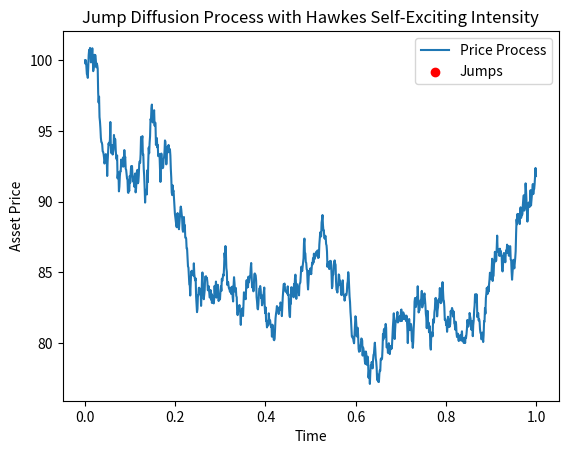

This figure's Python source:
import numpy as np
import matplotlib.pyplot as plt

# Parameters
mu = 0.05            # Expected return
sigma = 0.2          # Volatility
S0 = 100             # Initial stock price
lambda_0 = 0.1       # Base intensity for jumps
alpha = 0.5          # Self-exciting parameter (impact of each event)
beta = 1.0           # Decay rate of the self-exciting effect
mu_jump = -0.2       # Expected jump size (mean of jump size in log-normal)
sigma_jump = 0.1     # Volatility of jump size
T = 1                # Time horizon (1 year)
N = 1000             # Number of time steps

# Time step
dt = T / N
time = np.linspace(0, T, N)

# Brownian motion component
W = np.random.standard_normal(size=N) * np.sqrt(dt)

# Initialize arrays
S = np.zeros(N)
S[0] = S0
lambda_t = lambda_0
jump_times = []

# Simulate the combined process
for t in range(1, N):
    # Jump component with Hawkes effect
    if np.random.rand() < lambda_t * dt:
        J = np.random.normal(loc=mu_jump, scale=sigma_jump)
        jump_times.append(t * dt)
        lambda_t += alpha  # Increase intensity due to the jump
    else:
        J = 0
    
    # Update price with Brownian motion and jump
    dS = S[t-1] * (mu * dt + sigma * W[t]) + S[t-1] * (np.exp(J) - 1)
    S[t] = S[t-1] + dS
    
    # Decay the intensity
    lambda_t = lambda_0 + (lambda_t - lambda_0) * np.exp(-beta * dt)

# Plot the simulated price path
plt.plot(time, S, label="Price Process")
plt.scatter(jump_times, [S[int(t / dt)] for t in jump_times], color="red", marker="o", label="Jumps")
plt.title("Jump Diffusion Process with Hawkes Self-Exciting Intensity")
plt.xlabel("Time")
plt.ylabel("Asset Price")
plt.legend()
plt.show()
